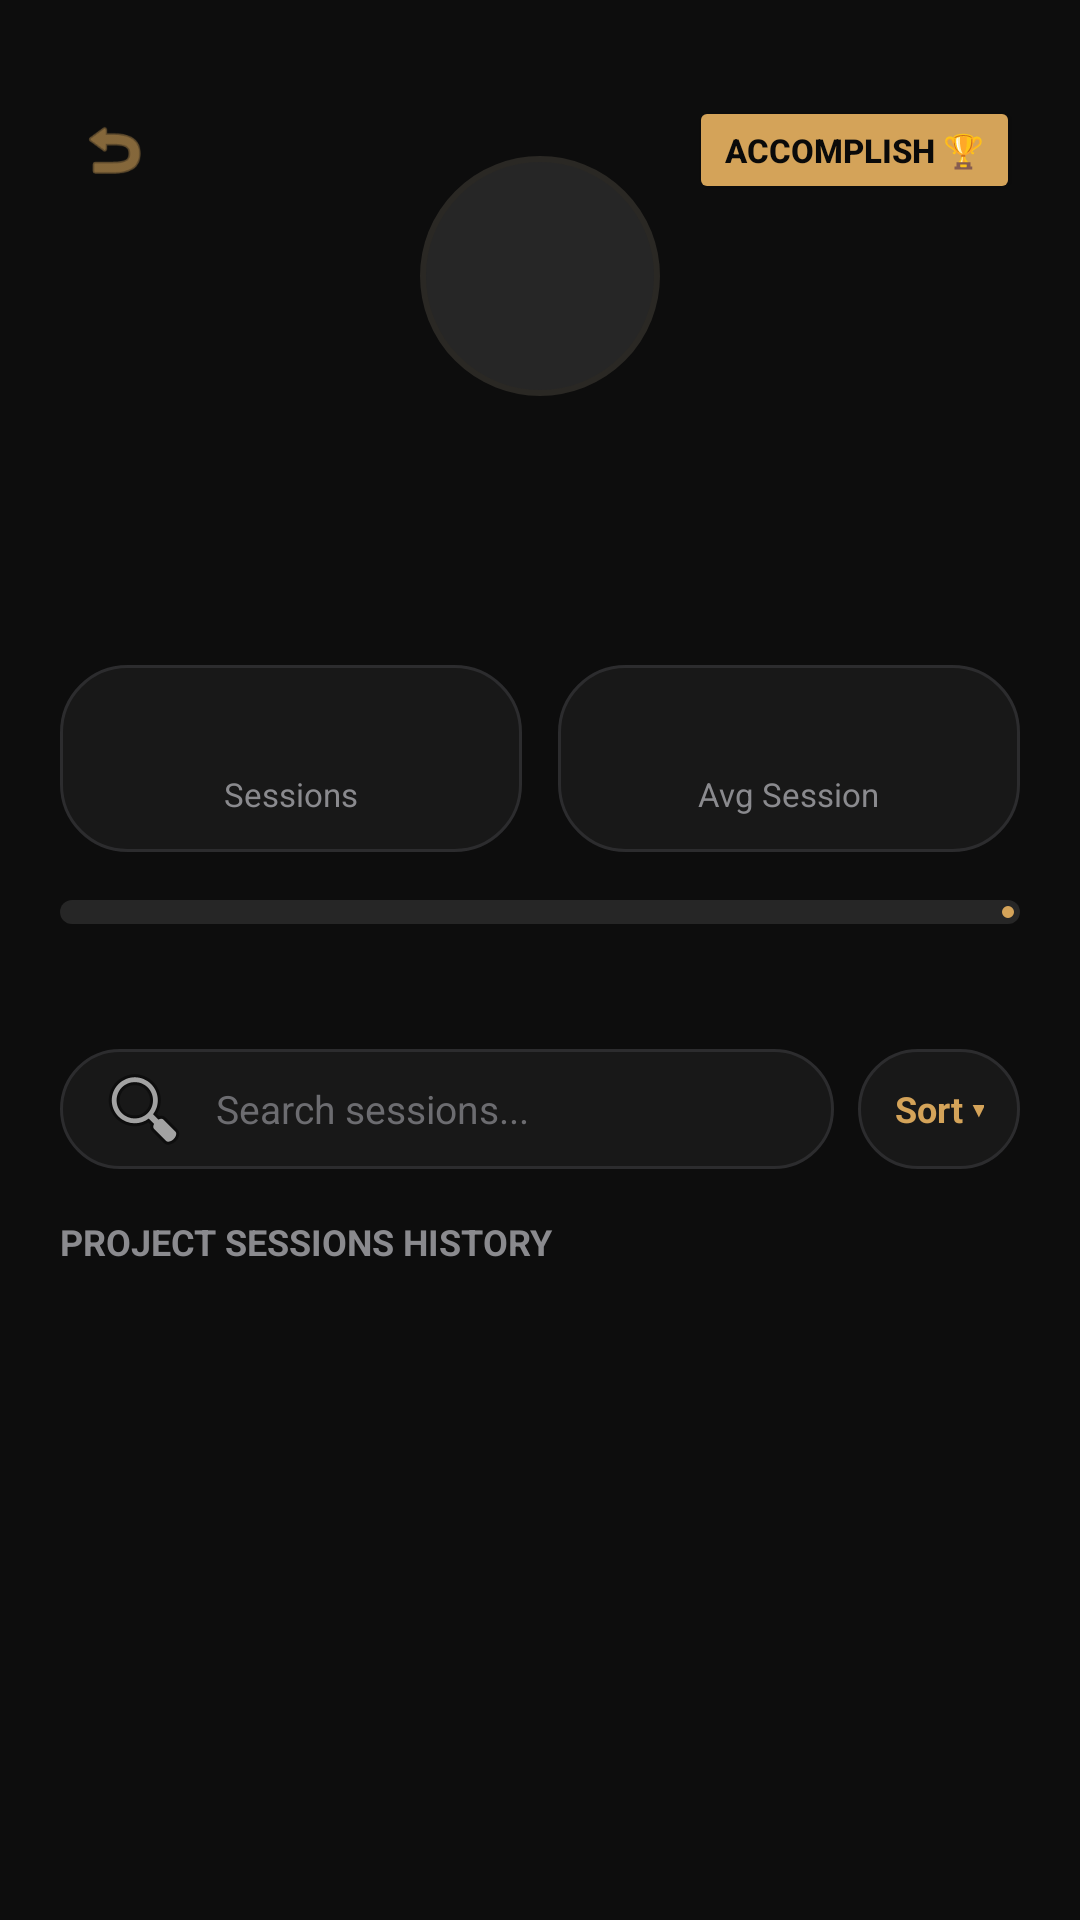

Write the Android layout XML for this screen, with the resource values it uses.
<!-- AndroidManifest.xml: application theme Theme.MyApplicationToday -->
<!-- res/layout/dialog_project_details.xml -->
<?xml version="1.0" encoding="utf-8"?>
<RelativeLayout xmlns:android="http://schemas.android.com/apk/res/android"
    xmlns:app="http://schemas.android.com/apk/res-auto"
    xmlns:tools="http://schemas.android.com/tools"
    android:layout_width="match_parent"
    android:layout_height="match_parent"
    android:background="?attr/appBgColor"
    android:padding="20dp">

    <ImageView
        android:id="@+id/btnBackFromProject"
        android:layout_width="36dp"
        android:layout_height="36dp"
        android:layout_marginTop="12dp"
        android:background="?attr/selectableItemBackgroundBorderless"
        android:contentDescription="@string/projects_expand_desc"
        android:padding="6dp"
        android:src="@android:drawable/ic_menu_revert"
        app:tint="@color/gold_primary" />

    <Button
        android:id="@+id/btnAccomplishProject"
        android:layout_width="wrap_content"
        android:layout_height="36dp"
        android:layout_alignParentEnd="true"
        android:layout_marginTop="12dp"
        android:backgroundTint="@color/gold_primary"
        android:paddingHorizontal="12dp"
        android:text="Accomplish 🏆"
        android:textColor="#0A0A0A"
        android:textSize="11sp"
        android:textStyle="bold" />

    <TextView
        android:id="@+id/tvProjectDetailEmoji"
        android:layout_width="80dp"
        android:layout_height="80dp"
        android:layout_centerHorizontal="true"
        android:layout_marginTop="32dp"
        android:background="@drawable/bg_circle_selectable"
        android:gravity="center"
        android:textSize="40sp"
        tools:text="💻" />

    <TextView
        android:id="@+id/tvProjectDetailName"
        android:layout_width="wrap_content"
        android:layout_height="wrap_content"
        android:layout_below="@id/tvProjectDetailEmoji"
        android:layout_centerHorizontal="true"
        android:layout_marginTop="16dp"
        android:textColor="?attr/appTextColorPrimary"
        android:textSize="22sp"
        android:textStyle="bold"
        tools:text="Mobile App Design" />

    <TextView
        android:id="@+id/tvProjectDetailTotalTime"
        android:layout_width="wrap_content"
        android:layout_height="wrap_content"
        android:layout_below="@id/tvProjectDetailName"
        android:layout_centerHorizontal="true"
        android:layout_marginTop="4dp"
        android:textColor="@color/gold_primary"
        android:textSize="15sp"
        tools:text="02 hrs 15 mins Total Focus" />

    
    <LinearLayout
        android:id="@+id/layoutProjectDetailStats"
        android:layout_width="match_parent"
        android:layout_height="wrap_content"
        android:layout_below="@id/tvProjectDetailTotalTime"
        android:layout_marginTop="20dp"
        android:baselineAligned="false"
        android:orientation="horizontal"
        android:weightSum="2">

        <LinearLayout
            android:layout_width="0dp"
            android:layout_height="wrap_content"
            android:layout_weight="1"
            android:layout_marginEnd="6dp"
            android:background="@drawable/bg_search_rounded"
            android:gravity="center"
            android:orientation="vertical"
            android:padding="12dp">

            <TextView
                android:id="@+id/tvProjectDetailSessionsCount"
                android:layout_width="wrap_content"
                android:layout_height="wrap_content"
                android:textColor="@color/gold_primary"
                android:textSize="16sp"
                android:textStyle="bold"
                tools:text="5 Sessions" />

            <TextView
                android:layout_width="wrap_content"
                android:layout_height="wrap_content"
                android:layout_marginTop="2dp"
                android:text="@string/stats_sessions"
                android:textColor="@color/text_muted"
                android:textSize="11sp" />
        </LinearLayout>

        <LinearLayout
            android:layout_width="0dp"
            android:layout_height="wrap_content"
            android:layout_weight="1"
            android:layout_marginStart="6dp"
            android:background="@drawable/bg_search_rounded"
            android:gravity="center"
            android:orientation="vertical"
            android:padding="12dp">

            <TextView
                android:id="@+id/tvProjectDetailAvgSession"
                android:layout_width="wrap_content"
                android:layout_height="wrap_content"
                android:textColor="@color/gold_primary"
                android:textSize="16sp"
                android:textStyle="bold"
                tools:text="27m avg" />

            <TextView
                android:layout_width="wrap_content"
                android:layout_height="wrap_content"
                android:layout_marginTop="2dp"
                android:text="@string/projects_detail_avg_session"
                android:textColor="@color/text_muted"
                android:textSize="11sp" />
        </LinearLayout>
    </LinearLayout>

    <LinearLayout
        android:id="@+id/layoutProjectDetailGoal"
        android:layout_width="match_parent"
        android:layout_height="wrap_content"
        android:layout_below="@id/layoutProjectDetailStats"
        android:layout_marginTop="16dp"
        android:orientation="vertical">

        <com.google.android.material.progressindicator.LinearProgressIndicator
            android:id="@+id/progressProjectDetail"
            android:layout_width="match_parent"
            android:layout_height="wrap_content"
            app:trackColor="#1AFFFFFF"
            app:trackCornerRadius="4dp"
            app:trackThickness="8dp" />

        <TextView
            android:id="@+id/tvProjectDetailGoalStatus"
            android:layout_width="wrap_content"
            android:layout_height="wrap_content"
            android:layout_gravity="center_horizontal"
            android:layout_marginTop="8dp"
            android:textColor="@color/text_muted"
            android:textSize="13sp"
            tools:text="Goal Progress: 2 / 10 hours" />
    </LinearLayout>

    
    <LinearLayout
        android:id="@+id/layoutProjectDetailSearchSort"
        android:layout_width="match_parent"
        android:layout_height="wrap_content"
        android:layout_below="@id/layoutProjectDetailGoal"
        android:layout_marginTop="16dp"
        android:gravity="center_vertical"
        android:orientation="horizontal">

        <EditText
            android:id="@+id/etSearchProjectSessions"
            android:layout_width="0dp"
            android:layout_height="40dp"
            android:layout_weight="1"
            android:background="@drawable/bg_search_rounded"
            android:drawableStart="@android:drawable/ic_menu_search"
            android:drawablePadding="8dp"
            android:hint="Search sessions..."
            android:inputType="text"
            android:paddingStart="12dp"
            android:paddingEnd="12dp"
            android:textColor="#FFFFFF"
            android:textColorHint="#6C6C70"
            android:textSize="13sp" />

        <TextView
            android:id="@+id/btnSortProjectSessions"
            android:layout_width="wrap_content"
            android:layout_height="40dp"
            android:layout_marginStart="8dp"
            android:background="@drawable/bg_search_rounded"
            android:clickable="true"
            android:focusable="true"
            android:gravity="center"
            android:paddingHorizontal="12dp"
            android:text="Sort ▾"
            android:textColor="@color/gold_primary"
            android:textSize="12sp"
            android:textStyle="bold" />
    </LinearLayout>

    <TextView
        android:id="@+id/tvHistoryHeader"
        android:layout_width="wrap_content"
        android:layout_height="wrap_content"
        android:layout_below="@id/layoutProjectDetailSearchSort"
        android:layout_marginTop="16dp"
        android:text="@string/projects_detail_history_header"
        android:textColor="@color/text_muted"
        android:textSize="12sp"
        android:textStyle="bold" />

    <TextView
        android:id="@+id/tvEmptyProjectSessions"
        android:layout_width="wrap_content"
        android:layout_height="wrap_content"
        android:layout_below="@id/tvHistoryHeader"
        android:layout_centerHorizontal="true"
        android:layout_marginTop="40dp"
        android:text="@string/projects_detail_no_sessions"
        android:textColor="@color/text_muted"
        android:textSize="14sp"
        android:visibility="gone" />

    <androidx.recyclerview.widget.RecyclerView
        android:id="@+id/rvProjectSessions"
        android:layout_width="match_parent"
        android:layout_height="match_parent"
        android:layout_below="@id/tvHistoryHeader"
        android:layout_marginTop="12dp"
        android:scrollbars="none" />

</RelativeLayout>
<!-- resources referenced by this layout -->
<resources>
  <color name="gold_primary">#D4A359</color>
  <color name="text_muted">#8A8A8E</color>
  <!-- drawable bg_circle_selectable (drawable) -->
  <?xml version="1.0" encoding="utf-8"?>
  <shape xmlns:android="http://schemas.android.com/apk/res/android"
      android:shape="oval">
      <solid android:color="#1AFFFFFF"/>
      <stroke android:width="2dp" android:color="#2A2824"/>
  </shape>
  <!-- drawable bg_search_rounded (drawable) -->
  <?xml version="1.0" encoding="utf-8"?>
  <shape xmlns:android="http://schemas.android.com/apk/res/android">
      <solid android:color="?attr/appCardBgColor" />
      <stroke android:width="1dp" android:color="?attr/appCardStrokeColor" />
      <corners android:radius="22dp" />
  </shape>
  <string name="projects_detail_avg_session">Avg Session</string>
  <string name="projects_detail_history_header">PROJECT SESSIONS HISTORY</string>
  <string name="projects_detail_no_sessions">No sessions logged for this project yet.</string>
  <string name="projects_expand_desc">Expand Details</string>
  <string name="stats_sessions">Sessions</string>
  <style name="Theme.MyApplicationToday" parent="Base.Theme.MyApplicationToday" />
  <style name="Base.Theme.MyApplicationToday" parent="Theme.Metanoia.GoldDark" />
  <style name="Theme.Metanoia.GoldDark" parent="Theme.Material3.Dark.NoActionBar">
          <item name="android:windowBackground">#0D0D0D</item>
          <item name="appBgColor">#0D0D0D</item>
          <item name="appCardBgColor">#181818</item>
          <item name="appCardStrokeColor">#2C2C2E</item>
          <item name="appPrimaryColor">#D4A359</item>
          <item name="appTextColorPrimary">#FFFFFF</item>
          <item name="appTextColorSecondary">#8A8A8E</item>
          <item name="colorPrimary">#D4A359</item>
          <item name="colorSurface">#181818</item>
          <item name="colorOnSurface">#FFFFFF</item>
          <item name="android:textColorPrimary">#FFFFFF</item>
          <item name="android:textColorSecondary">#8A8A8E</item>
      </style>
</resources>
